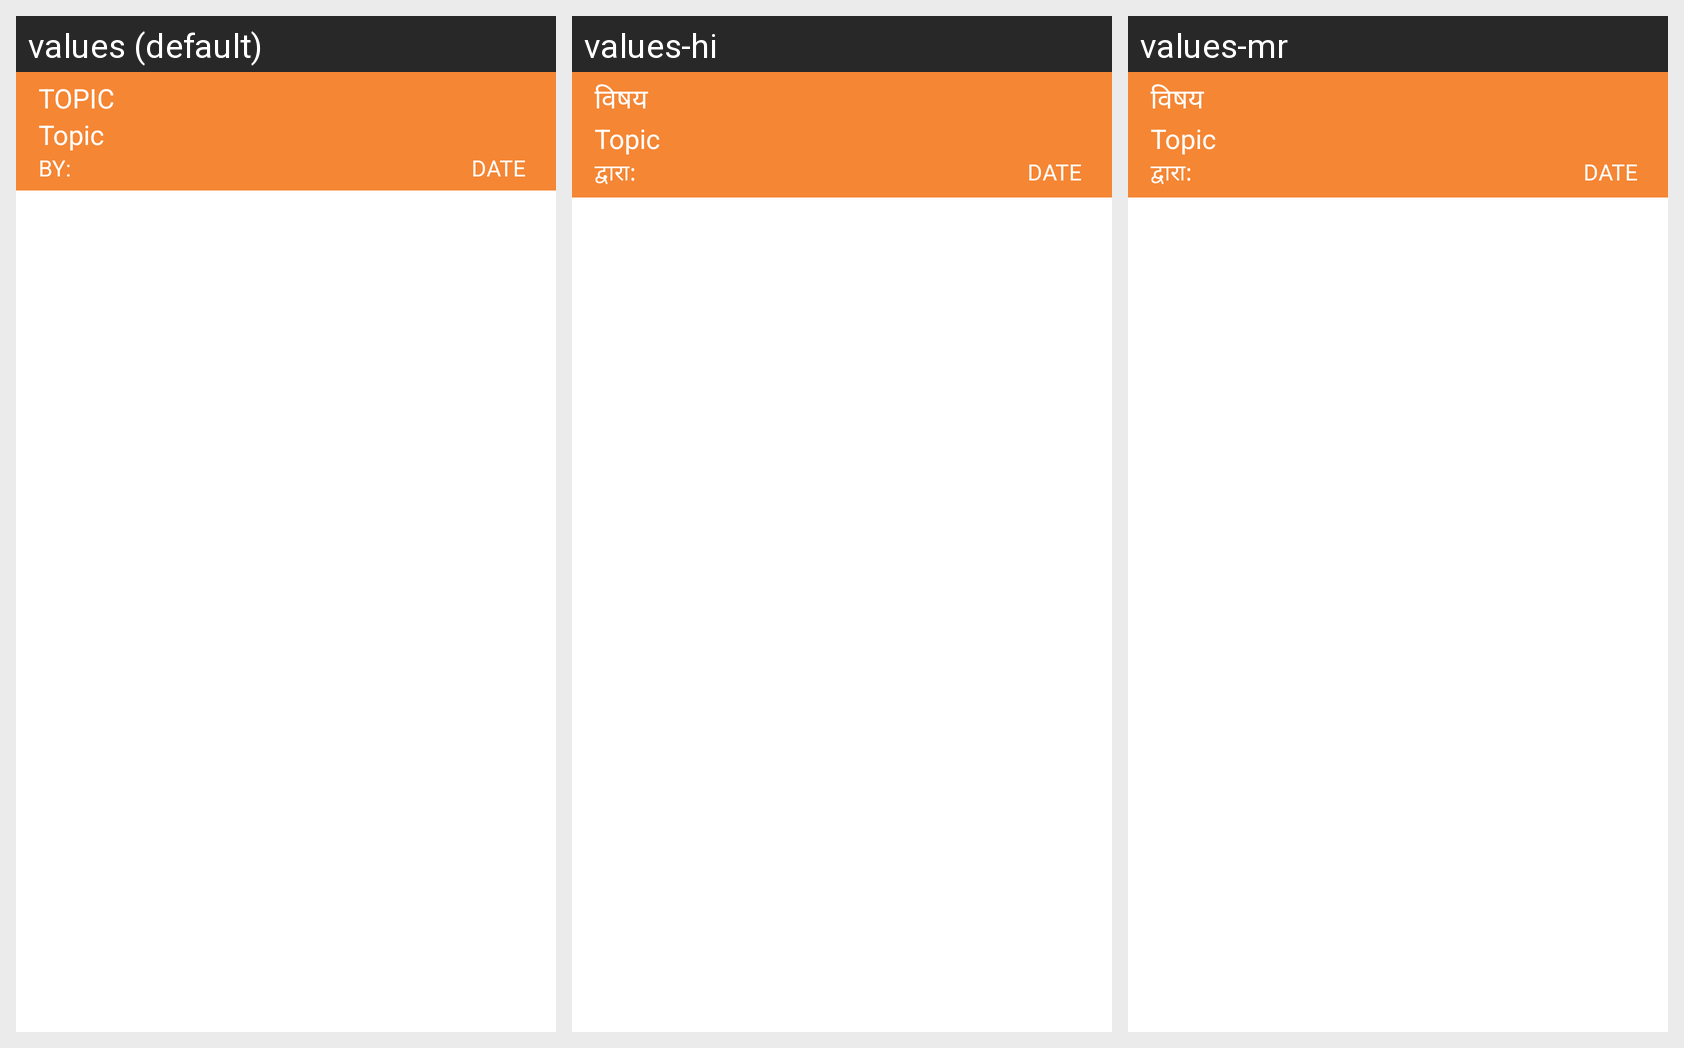

The same Android screen rendered under several of its app's locales, left to right. List the strings drawn on it with the default value and each locale's translation.
Android screen res/layout/discussion_header1.xml rendered under 3 locales, left to right: values (default), values-hi, values-mr. Device: Nexus 5 (rendered at 1080×1920; each locale shown at half size, 540×960, under a caption strip naming it); theme Theme.MaterialComponents.DayNight.NoActionBar.
Strings drawn on this screen, with the default value and each locale's value (text and hints the layout hard-codes, and strings that could not be matched under every locale, appear in the picture but are not listed):

TOPIC
  values: TOPIC
  values-hi: विषय
  values-mr: विषय

BY
  values: BY:
  values-hi: द्वारा:
  values-mr: द्वारा:
